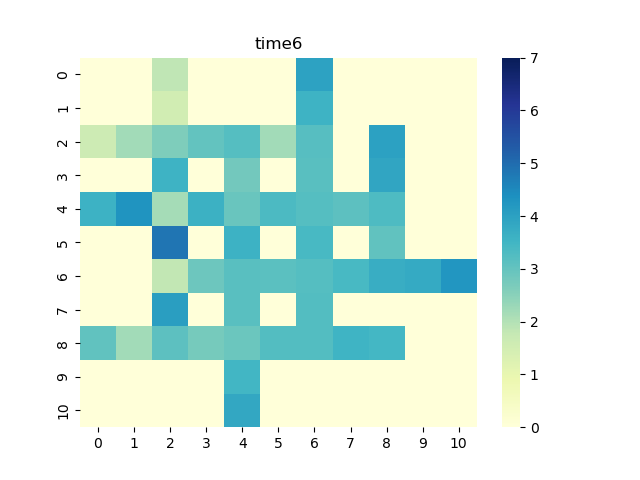

The file beside this chart, header and first rows:
0, 1, 2, 3, 4, 5, 6, 7, 8, 9, 10
0.0, 0.0, 1.854, 0.0, 0.0, 0.0, 3.98, 0.0, 0.0, 0.0, 0.0
0.0, 0.0, 1.518, 0.0, 0.0, 0.0, 3.568, 0.0, 0.0, 0.0, 0.0
1.626, 2.214, 2.63, 3.017, 3.205, 2.202, 3.186, 0.0, 4.017, 0.0, 0.0
0.0, 0.0, 3.577, 0.0, 2.805, 0.0, 3.159, 0.0, 3.897, 0.0, 0.0
3.582, 4.308, 2.187, 3.624, 2.95, 3.337, 3.206, 3.107, 3.312, 0.0, 0.0
0.0, 0.0, 4.863, 0.0, 3.6, 0.0, 3.411, 0.0, 3.06, 0.0, 0.0
0.0, 0.0, 1.819, 2.894, 3.148, 3.137, 3.219, 3.415, 3.696, 3.783, 4.246
0.0, 0.0, 4.049, 0.0, 3.16, 0.0, 3.249, 0.0, 0.0, 0.0, 0.0
3.058, 2.205, 3.091, 2.755, 2.9, 3.23, 3.238, 3.543, 3.453, 0.0, 0.0
0.0, 0.0, 0.0, 0.0, 3.5, 0.0, 0.0, 0.0, 0.0, 0.0, 0.0
0.0, 0.0, 0.0, 0.0, 3.844, 0.0, 0.0, 0.0, 0.0, 0.0, 0.0
